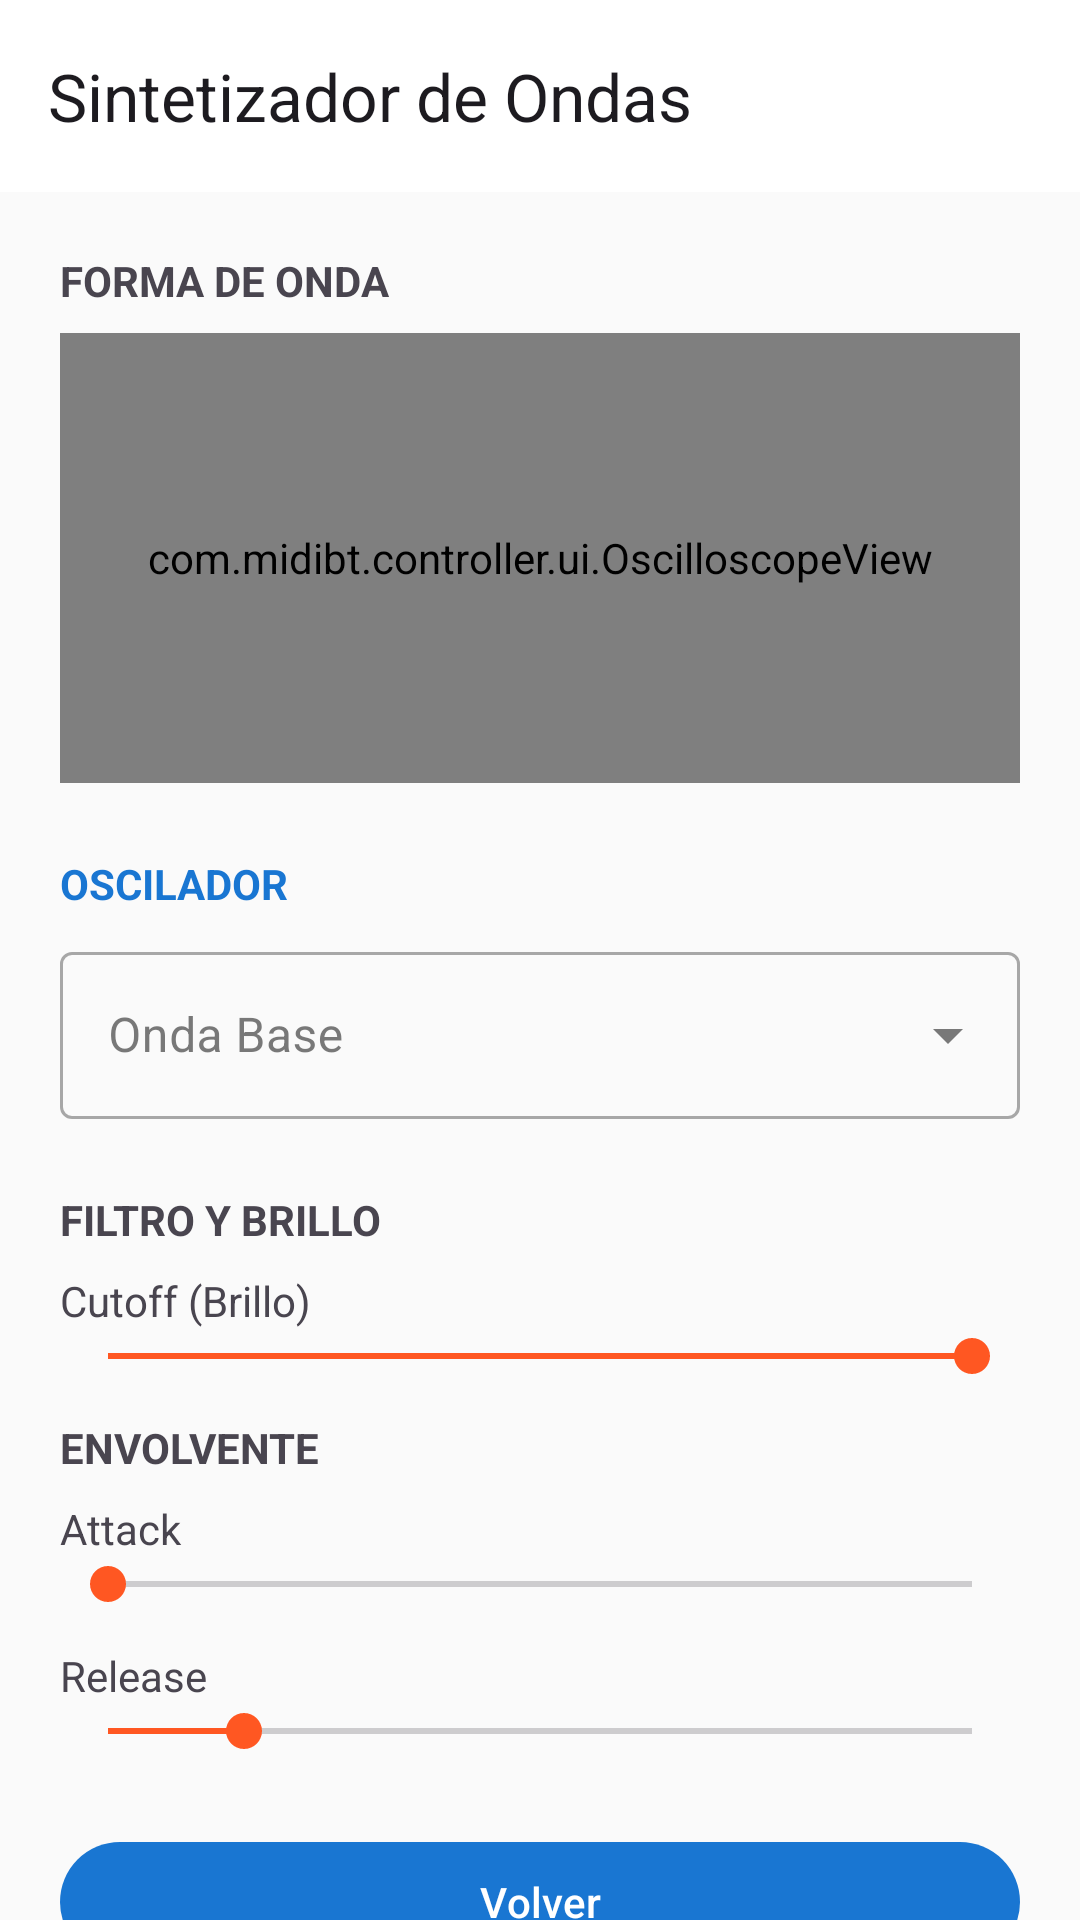

Layout XML and referenced resources for this Android screen:
<!-- AndroidManifest.xml: application theme Theme.MidiBtController -->
<!-- res/layout/activity_synth_editor.xml -->
<?xml version="1.0" encoding="utf-8"?>
<androidx.coordinatorlayout.widget.CoordinatorLayout 
    xmlns:android="http://schemas.android.com/apk/res/android"
    xmlns:app="http://schemas.android.com/apk/res-auto"
    android:layout_width="match_parent"
    android:layout_height="match_parent">

    <com.google.android.material.appbar.AppBarLayout
        android:layout_width="match_parent"
        android:layout_height="wrap_content">
        <com.google.android.material.appbar.MaterialToolbar
            android:id="@+id/toolbar"
            android:layout_width="match_parent"
            android:layout_height="?attr/actionBarSize"
            app:title="Sintetizador de Ondas" />
    </com.google.android.material.appbar.AppBarLayout>

    <androidx.core.widget.NestedScrollView
        android:layout_width="match_parent"
        android:layout_height="match_parent"
        app:layout_behavior="@string/appbar_scrolling_view_behavior">

        <LinearLayout
            android:layout_width="match_parent"
            android:layout_height="wrap_content"
            android:orientation="vertical"
            android:padding="20dp">

            
            <TextView android:layout_width="match_parent" android:layout_height="wrap_content" android:text="FORMA DE ONDA" android:textStyle="bold" android:layout_marginBottom="8dp"/>
            
            <com.midibt.controller.ui.OscilloscopeView
                android:id="@+id/oscilloscope"
                android:layout_width="match_parent"
                android:layout_height="150dp"
                android:background="#1A1A1A"
                android:layout_marginBottom="24dp"/>

            
            <TextView android:layout_width="match_parent" android:layout_height="wrap_content" android:text="OSCILADOR" android:textStyle="bold" android:layout_marginBottom="8dp" android:textColor="@color/primary"/>
            
            <com.google.android.material.textfield.TextInputLayout
                style="@style/Widget.MaterialComponents.TextInputLayout.OutlinedBox.ExposedDropdownMenu"
                android:layout_width="match_parent"
                android:layout_height="wrap_content"
                android:layout_marginBottom="24dp"
                android:hint="Onda Base">
                <AutoCompleteTextView
                    android:id="@+id/waveDropdown"
                    android:layout_width="match_parent"
                    android:layout_height="wrap_content"
                    android:inputType="none" />
            </com.google.android.material.textfield.TextInputLayout>

            
            <TextView android:layout_width="match_parent" android:layout_height="wrap_content" android:text="FILTRO Y BRILLO" android:textStyle="bold" android:layout_marginBottom="8dp"/>
            <TextView android:layout_width="match_parent" android:layout_height="wrap_content" android:text="Cutoff (Brillo)"/>
            <SeekBar android:id="@+id/sbCutoff" android:layout_width="match_parent" android:layout_height="wrap_content" android:max="127" android:progress="127" android:layout_marginBottom="12dp"/>
            
            
            <TextView android:layout_width="match_parent" android:layout_height="wrap_content" android:text="ENVOLVENTE" android:textStyle="bold" android:layout_marginBottom="8dp"/>
            <TextView android:layout_width="match_parent" android:layout_height="wrap_content" android:text="Attack"/>
            <SeekBar android:id="@+id/sbAttack" android:layout_width="match_parent" android:layout_height="wrap_content" android:max="127" android:progress="0" android:layout_marginBottom="12dp"/>
            <TextView android:layout_width="match_parent" android:layout_height="wrap_content" android:text="Release"/>
            <SeekBar android:id="@+id/sbRelease" android:layout_width="match_parent" android:layout_height="wrap_content" android:max="127" android:progress="20" android:layout_marginBottom="24dp"/>

            <com.google.android.material.button.MaterialButton
                android:id="@+id/btnBack"
                android:layout_width="match_parent"
                android:layout_height="wrap_content"
                android:text="Volver" />

        </LinearLayout>
    </androidx.core.widget.NestedScrollView>
</androidx.coordinatorlayout.widget.CoordinatorLayout>
<!-- resources referenced by this layout -->
<resources>
  <color name="primary">#1976D2</color>
  <style name="Theme.MidiBtController" parent="Theme.Material3.Light.NoActionBar">
          <item name="colorPrimary">@color/primary</item>
          <item name="colorPrimaryDark">@color/primary_dark</item>
          <item name="colorAccent">@color/accent</item>
          <item name="android:colorBackground">@color/background</item>
          <item name="colorSurface">@color/surface</item>
          <item name="colorError">@color/error</item>
          <item name="colorOnPrimary">@color/on_primary</item>
          <item name="colorOnSurface">@color/on_surface</item>
      </style>
  <color name="primary_dark">#1565C0</color>
  <color name="accent">#FF5722</color>
  <color name="background">#FAFAFA</color>
  <color name="surface">#FFFFFF</color>
  <color name="error">#B00020</color>
  <color name="on_primary">#FFFFFF</color>
  <color name="on_surface">#212121</color>
</resources>
